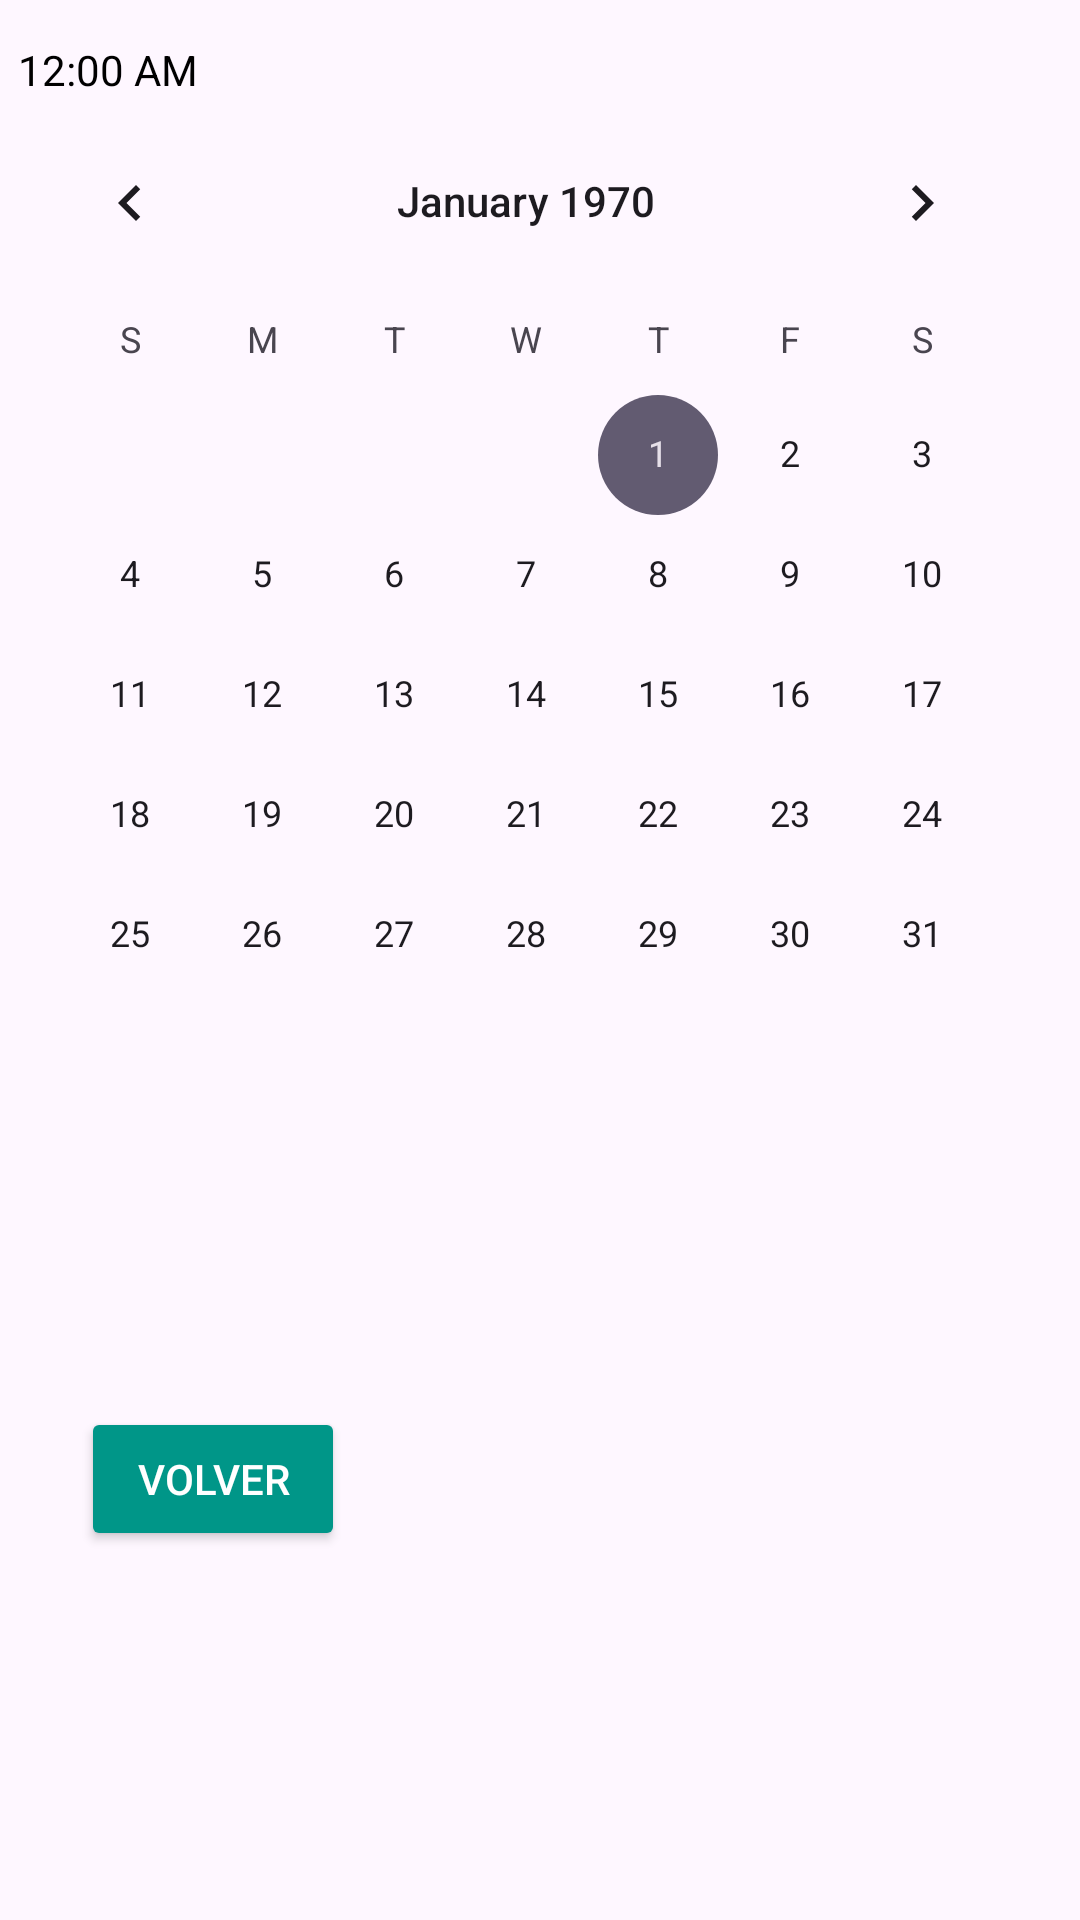

Produce the Android XML layout that renders to this screen, including the resource entries it uses.
<!-- AndroidManifest.xml: application theme Theme.PortonesInteligentes -->
<!-- res/layout/activity_informacion.xml -->
<?xml version="1.0" encoding="utf-8"?>
<androidx.constraintlayout.widget.ConstraintLayout xmlns:android="http://schemas.android.com/apk/res/android"
    xmlns:app="http://schemas.android.com/apk/res-auto"
    xmlns:tools="http://schemas.android.com/tools"
    android:id="@+id/main"
    android:layout_width="match_parent"
    android:layout_height="match_parent"
    tools:context=".VistaInformacion"
    >

    <TextClock
        android:id="@+id/textClock"
        android:layout_width="wrap_content"
        android:layout_height="wrap_content"
        android:textColor="@color/black"

        app:layout_constraintBottom_toBottomOf="parent"
        app:layout_constraintEnd_toEndOf="parent"
        app:layout_constraintHorizontal_bias="0.02"
        app:layout_constraintStart_toStartOf="parent"
        app:layout_constraintTop_toTopOf="parent"
        app:layout_constraintVertical_bias="0.022"
        android:backgroundTint="#009688"/>

    <CalendarView
        android:id="@+id/calendarView2"
        android:layout_width="wrap_content"
        android:layout_height="wrap_content"

        app:layout_constraintBottom_toBottomOf="parent"
        app:layout_constraintEnd_toEndOf="parent"
        app:layout_constraintHorizontal_bias="0.114"
        app:layout_constraintStart_toStartOf="parent"
        app:layout_constraintTop_toTopOf="parent"
        app:layout_constraintVertical_bias="0.111" />

    <Button
        android:id="@+id/button4"
        android:layout_width="wrap_content"
        android:layout_height="wrap_content"
        android:layout_marginTop="360dp"
        android:layout_marginBottom="276dp"
        android:backgroundTint="#009688"
        android:text="@string/informaci_n"
        app:layout_constraintBottom_toBottomOf="parent"
        app:layout_constraintEnd_toEndOf="parent"
        app:layout_constraintHorizontal_bias="0.024"
        app:layout_constraintStart_toStartOf="parent"
        app:layout_constraintTop_toTopOf="@+id/calendarView2"
        app:layout_constraintVertical_bias="0.0" />

    <TabHost
        android:layout_width="200dip"
        android:layout_height="300dip"
        tools:layout_editor_absoluteX="156dp"
        tools:layout_editor_absoluteY="394dp">

        <LinearLayout
            android:layout_width="match_parent"
            android:layout_height="match_parent"
            android:backgroundTint="#009688"
            android:orientation="vertical">

            <TabWidget
                android:id="@android:id/tabs"
                android:layout_width="match_parent"
                android:layout_height="wrap_content"
                android:foregroundTint="#2D3E64" />

            <FrameLayout
                android:id="@android:id/tabcontent"
                android:layout_width="match_parent"
                android:layout_height="match_parent"
                android:visibility="visible" />
        </LinearLayout>
    </TabHost>

    <Button
        android:id="@+id/buttonBack"
        android:layout_width="wrap_content"
        android:layout_height="wrap_content"
        android:backgroundTint="#009688"
        android:text="@string/volver"
        android:textColor="@android:color/white"
        app:layout_constraintBottom_toBottomOf="parent"
        app:layout_constraintEnd_toEndOf="parent"
        app:layout_constraintHorizontal_bias="0.099"
        app:layout_constraintStart_toStartOf="parent"
        app:layout_constraintTop_toBottomOf="@+id/button4" />

</androidx.constraintlayout.widget.ConstraintLayout>
<!-- resources referenced by this layout -->
<resources>
  <string name="informaci_n">Información</string>
  <string name="volver">Volver</string>
  <style name="Theme.PortonesInteligentes" parent="Base.Theme.PortonesInteligentes" />
  <style name="Base.Theme.PortonesInteligentes" parent="Theme.Material3.DayNight.NoActionBar">
          
          
      </style>
  <!-- not gathered from this repository: default colours our renderer supplied (Android Studio template values) -->
  <color name="black">#FF000000</color>
</resources>
